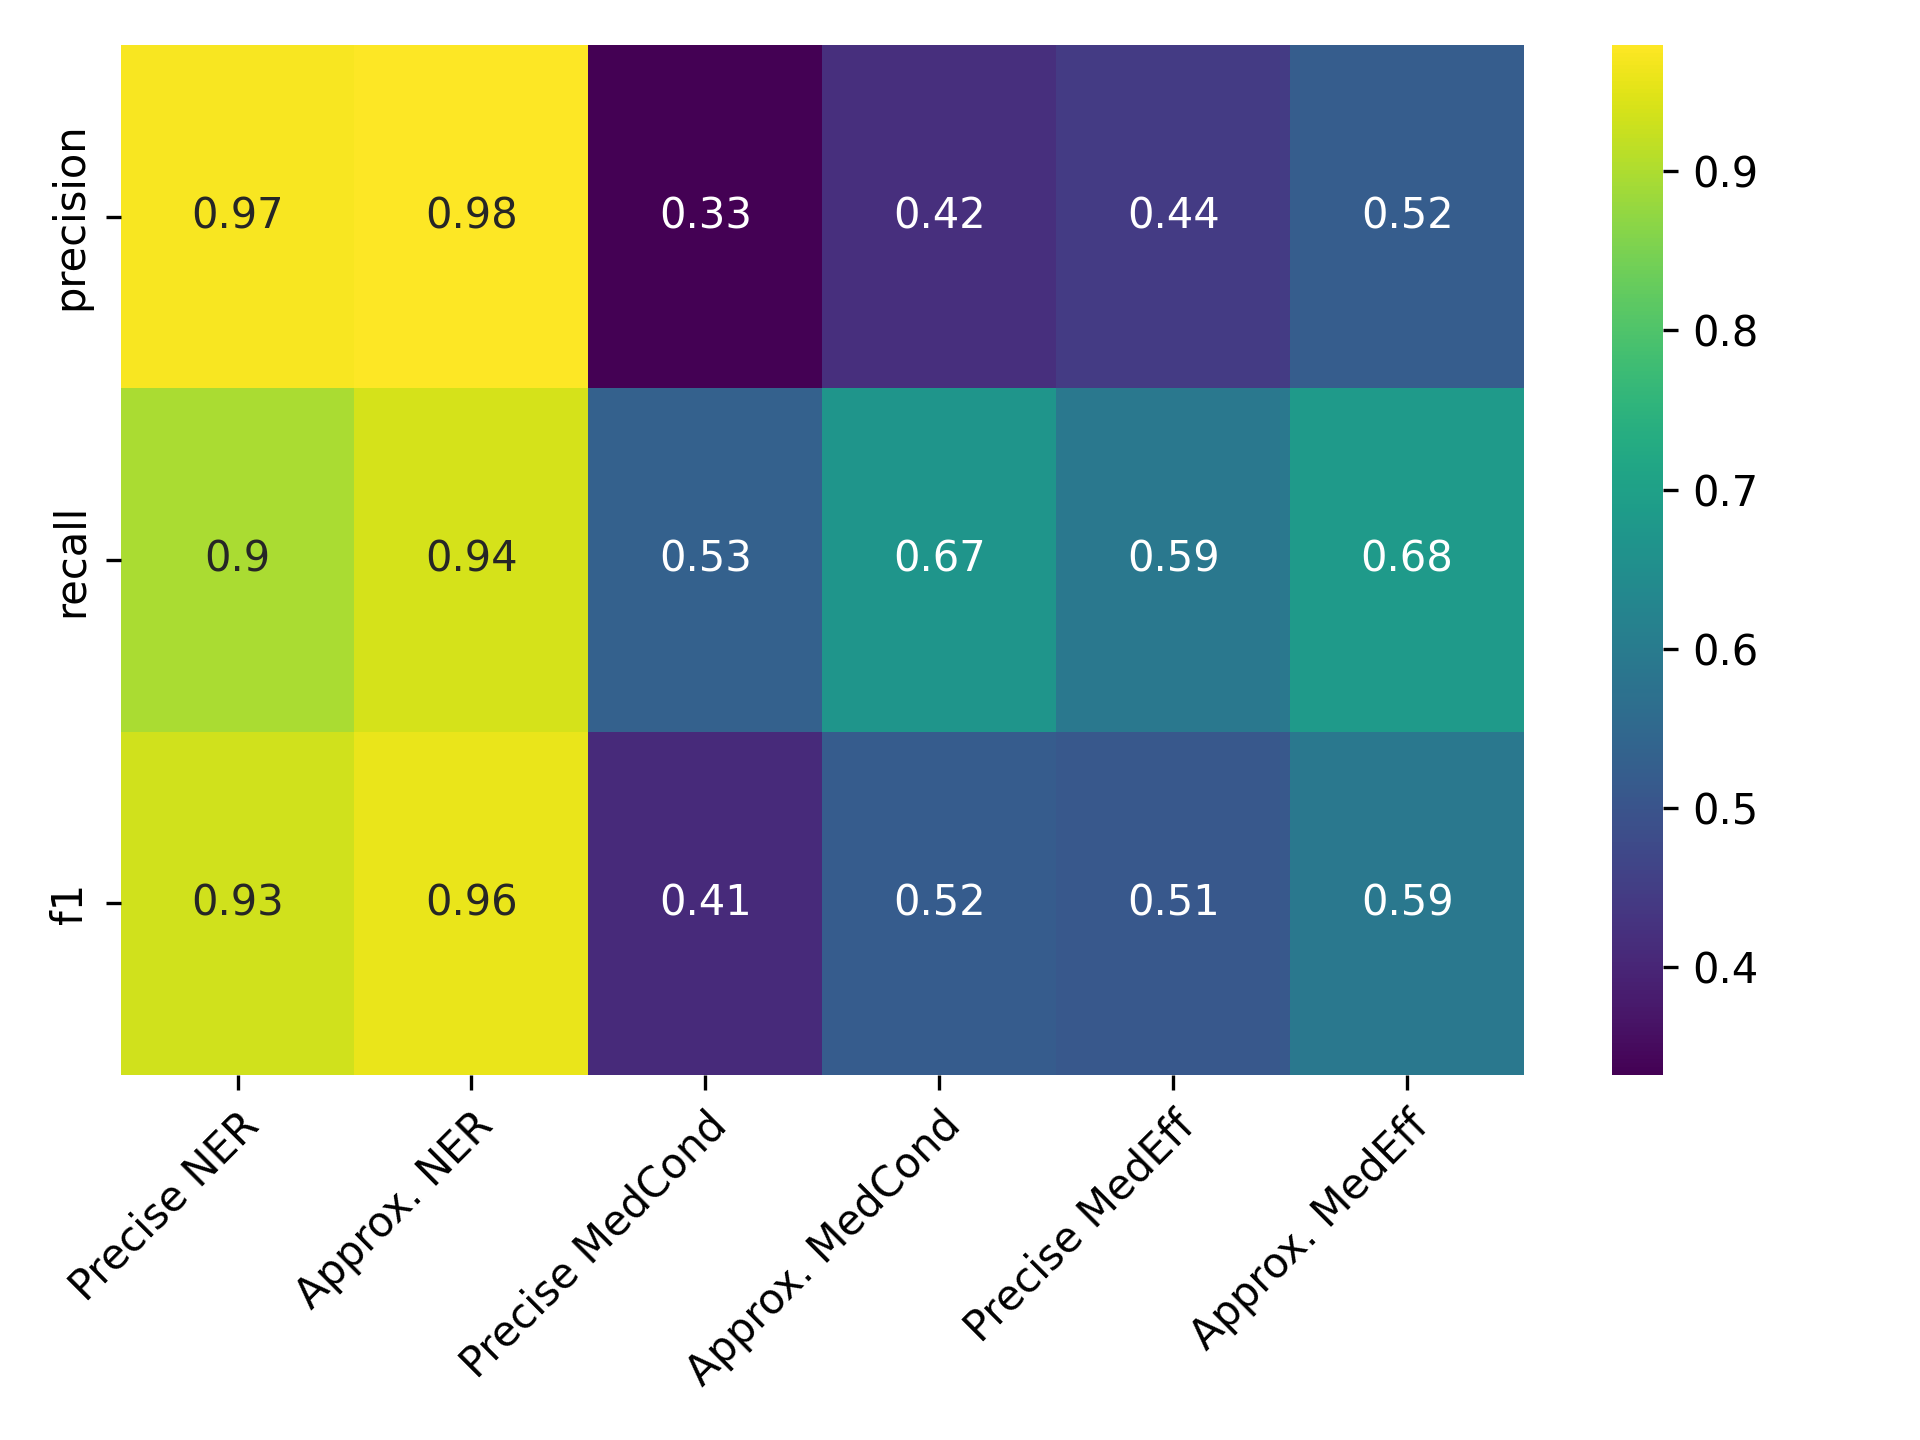

Values plotted in this chart, from the file beside it:
, Precise NER, Approx. NER, Precise MedCond, Approx. MedCond, Precise MedEff, Approx. MedEff
precision, 0.9736, 0.9792, 0.3323, 0.4207, 0.4448, 0.5215
recall, 0.8971, 0.9369, 0.5311, 0.6699, 0.5918, 0.6816
f1, 0.9338, 0.9576, 0.4088, 0.5168, 0.5079, 0.5909
